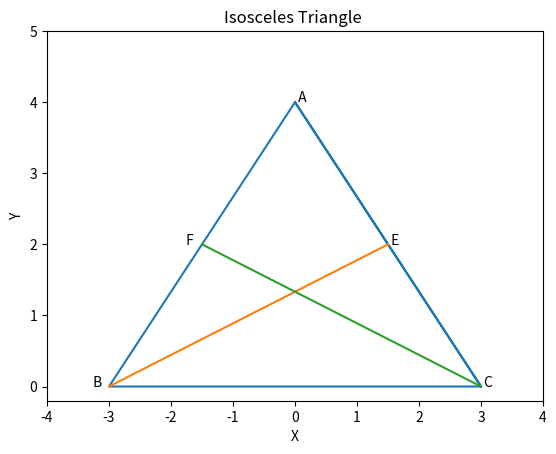

Write the Python code that produced this figure.
import matplotlib.pyplot as plt

x1 = [0,3,0,-3,-3,3]
y1 = [4,0,4,0,0,0]
x2 = [-3,1.5]
x3 = [3,-1.5]
y2 = [0,2]
y3 = [0,2]

plt.rc('xtick', labelsize=10) 
plt.rc('ytick', labelsize=10)
plt.rcParams.update({'font.size': 10})
plt.xlim(-4,4)
plt.ylim(-.2, 5)
plt.plot(x1,y1 )
plt.plot(x2,y2 )
plt.plot(x3,y3 )
plt.annotate(" E ", (1.5,2)) ## for Showing vertex clearly
plt.annotate(" F", (-1.8,2)) ## for Showing vertex clearly
plt.annotate(" A", (0,4)) ## for Showing vertex clearly
plt.annotate(" B ", (-3.3,0)) ## for Showing vertex clearly
plt.annotate(" C ", (3,0))
plt.xlabel('X')
plt.ylabel('Y')
plt.title('Isosceles Triangle ')
plt.show()
